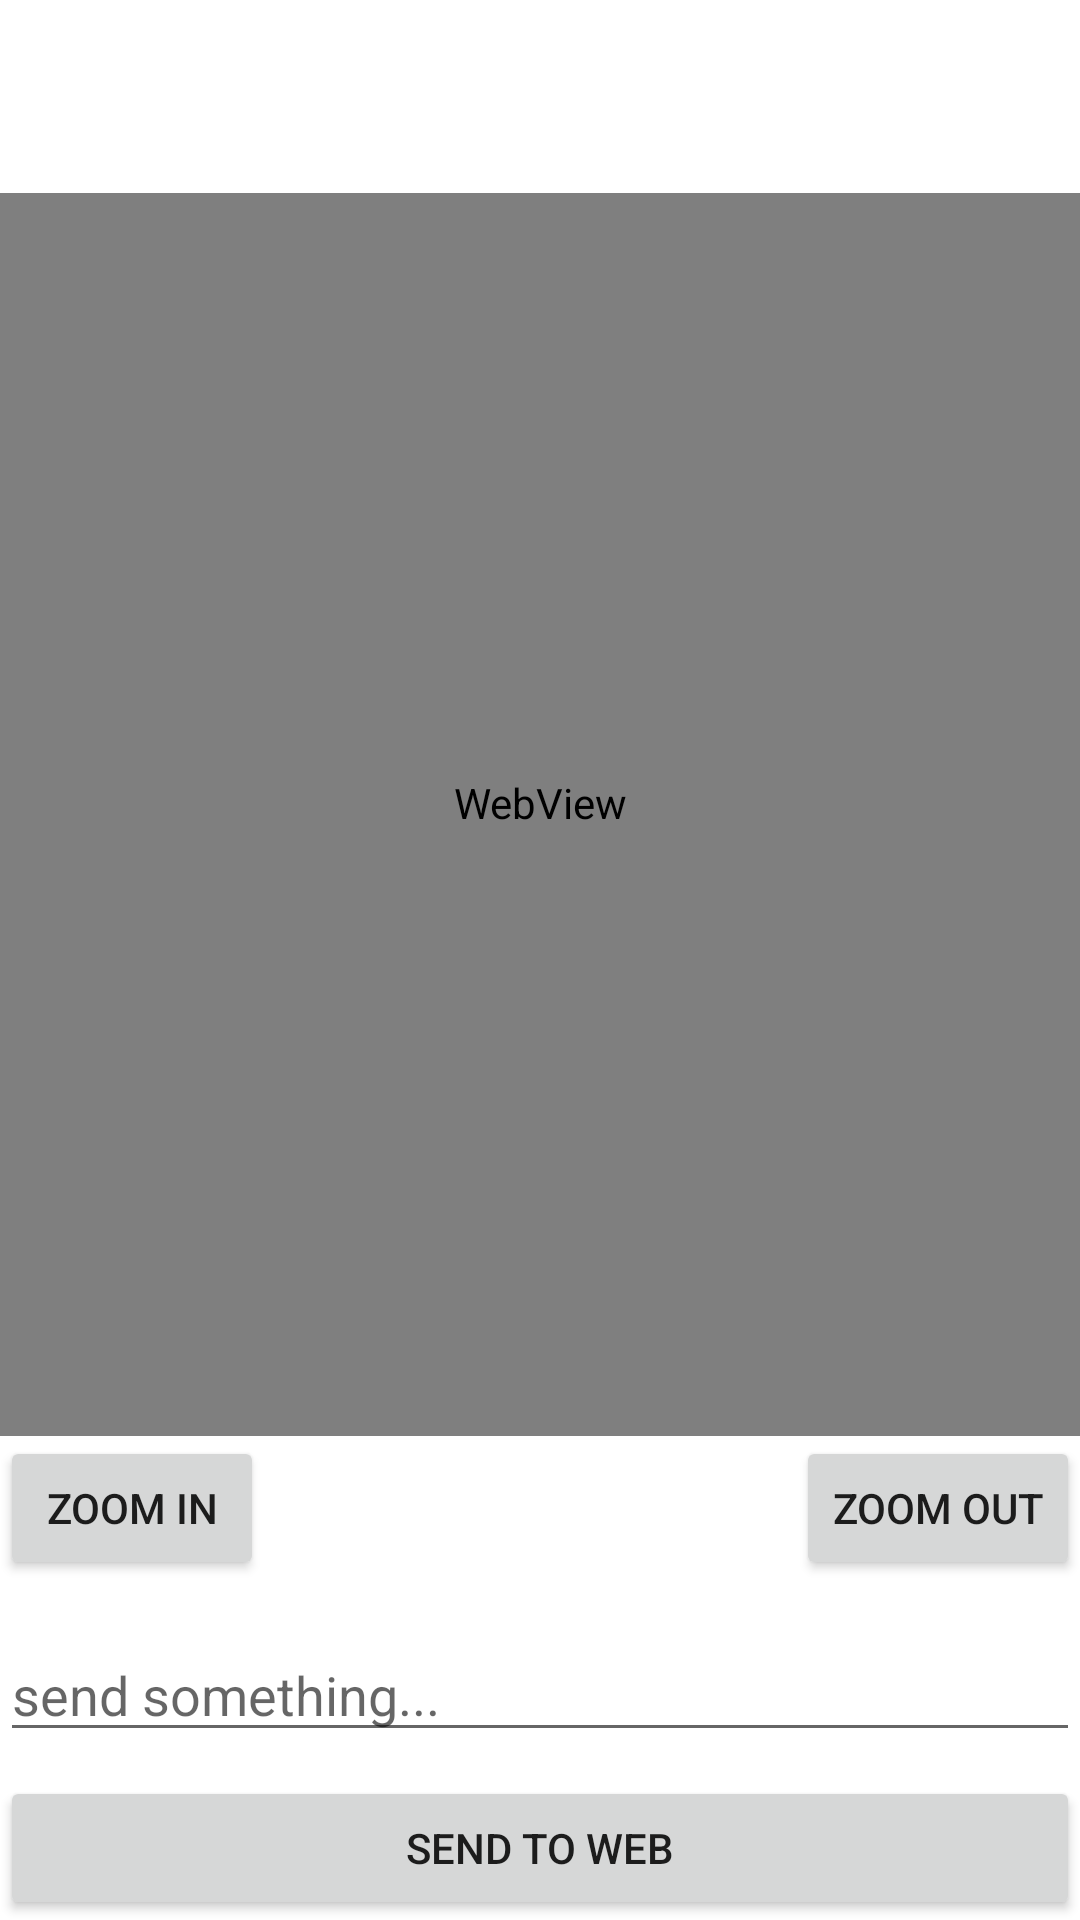

Android layout source for this screen:
<!-- AndroidManifest.xml: application theme Theme.GatherRound -->
<!-- res/layout/activity_main.xml -->
<?xml version="1.0" encoding="utf-8"?>
<androidx.constraintlayout.widget.ConstraintLayout xmlns:android="http://schemas.android.com/apk/res/android"
        xmlns:app="http://schemas.android.com/apk/res-auto"
        xmlns:tools="http://schemas.android.com/tools"
        android:layout_width="match_parent"
        android:layout_height="match_parent"
        tools:context=".app.gatherround.MainActivity">

    <TextView
            android:id="@+id/tvStateName"
            android:layout_width="wrap_content"
            android:layout_height="wrap_content"
            android:layout_marginTop="16dp"
            android:textIsSelectable="false"
            android:textSize="18sp"
            android:textStyle="bold"
            app:layout_constraintLeft_toLeftOf="parent"
            app:layout_constraintRight_toRightOf="parent"
            app:layout_constraintTop_toTopOf="parent"
            tools:text="Hello World!" />

    <WebView
            android:id="@+id/webView"
            android:layout_width="0dp"
            android:layout_height="0dp"
            android:layout_marginTop="24dp"
            android:overScrollMode="never"
            android:paddingBottom="8dp"
            app:layout_constraintBottom_toTopOf="@+id/btnZoomIn"
            app:layout_constraintEnd_toEndOf="parent"
            app:layout_constraintStart_toStartOf="parent"
            app:layout_constraintTop_toBottomOf="@+id/tvStateName" />

    <EditText
            android:id="@+id/etSendDataField"
            android:layout_width="match_parent"
            android:layout_height="wrap_content"
            android:layout_marginBottom="8dp"
            android:hint="send something..."
            app:layout_constraintBottom_toTopOf="@+id/btnSendToWeb"
            app:layout_constraintEnd_toEndOf="parent"
            app:layout_constraintStart_toStartOf="parent" />

    <Button
            android:id="@+id/btnZoomIn"
            android:layout_width="wrap_content"
            android:layout_height="wrap_content"
            android:layout_marginBottom="16dp"
            android:text="Zoom In"
            app:layout_constraintBottom_toTopOf="@+id/etSendDataField"
            app:layout_constraintStart_toStartOf="parent" />

    <Button
            android:id="@+id/btnZoomOut"
            android:layout_width="wrap_content"
            android:layout_height="wrap_content"
            android:text="Zoom out"
            app:layout_constraintBottom_toBottomOf="@+id/btnZoomIn"
            app:layout_constraintEnd_toEndOf="parent"
            app:layout_constraintTop_toTopOf="@+id/btnZoomIn" />

    <Button
            android:id="@+id/btnSendToWeb"
            android:layout_width="0dp"
            android:layout_height="wrap_content"
            android:text="Send to Web"
            app:layout_constraintBottom_toBottomOf="parent"
            app:layout_constraintEnd_toEndOf="parent"
            app:layout_constraintStart_toStartOf="parent" />


</androidx.constraintlayout.widget.ConstraintLayout>
<!-- resources referenced by this layout -->
<resources>
  <style name="Theme.GatherRound" parent="Theme.MaterialComponents.DayNight.DarkActionBar">
          
          <item name="colorPrimary">@color/purple_500</item>
          <item name="colorPrimaryVariant">@color/purple_700</item>
          <item name="colorOnPrimary">@color/white</item>
          
          <item name="colorSecondary">@color/teal_200</item>
          <item name="colorSecondaryVariant">@color/teal_700</item>
          <item name="colorOnSecondary">@color/black</item>
          
          <item name="android:statusBarColor">?attr/colorPrimaryVariant</item>
          
      </style>
  <!-- not gathered from this repository: default colours our renderer supplied (Android Studio template values) -->
  <color name="purple_500">#FF6200EE</color>
  <color name="purple_700">#FF3700B3</color>
  <color name="teal_200">#FF03DAC5</color>
  <color name="teal_700">#FF018786</color>
  <color name="black">#FF000000</color>
  <color name="white">#FFFFFFFF</color>
</resources>
